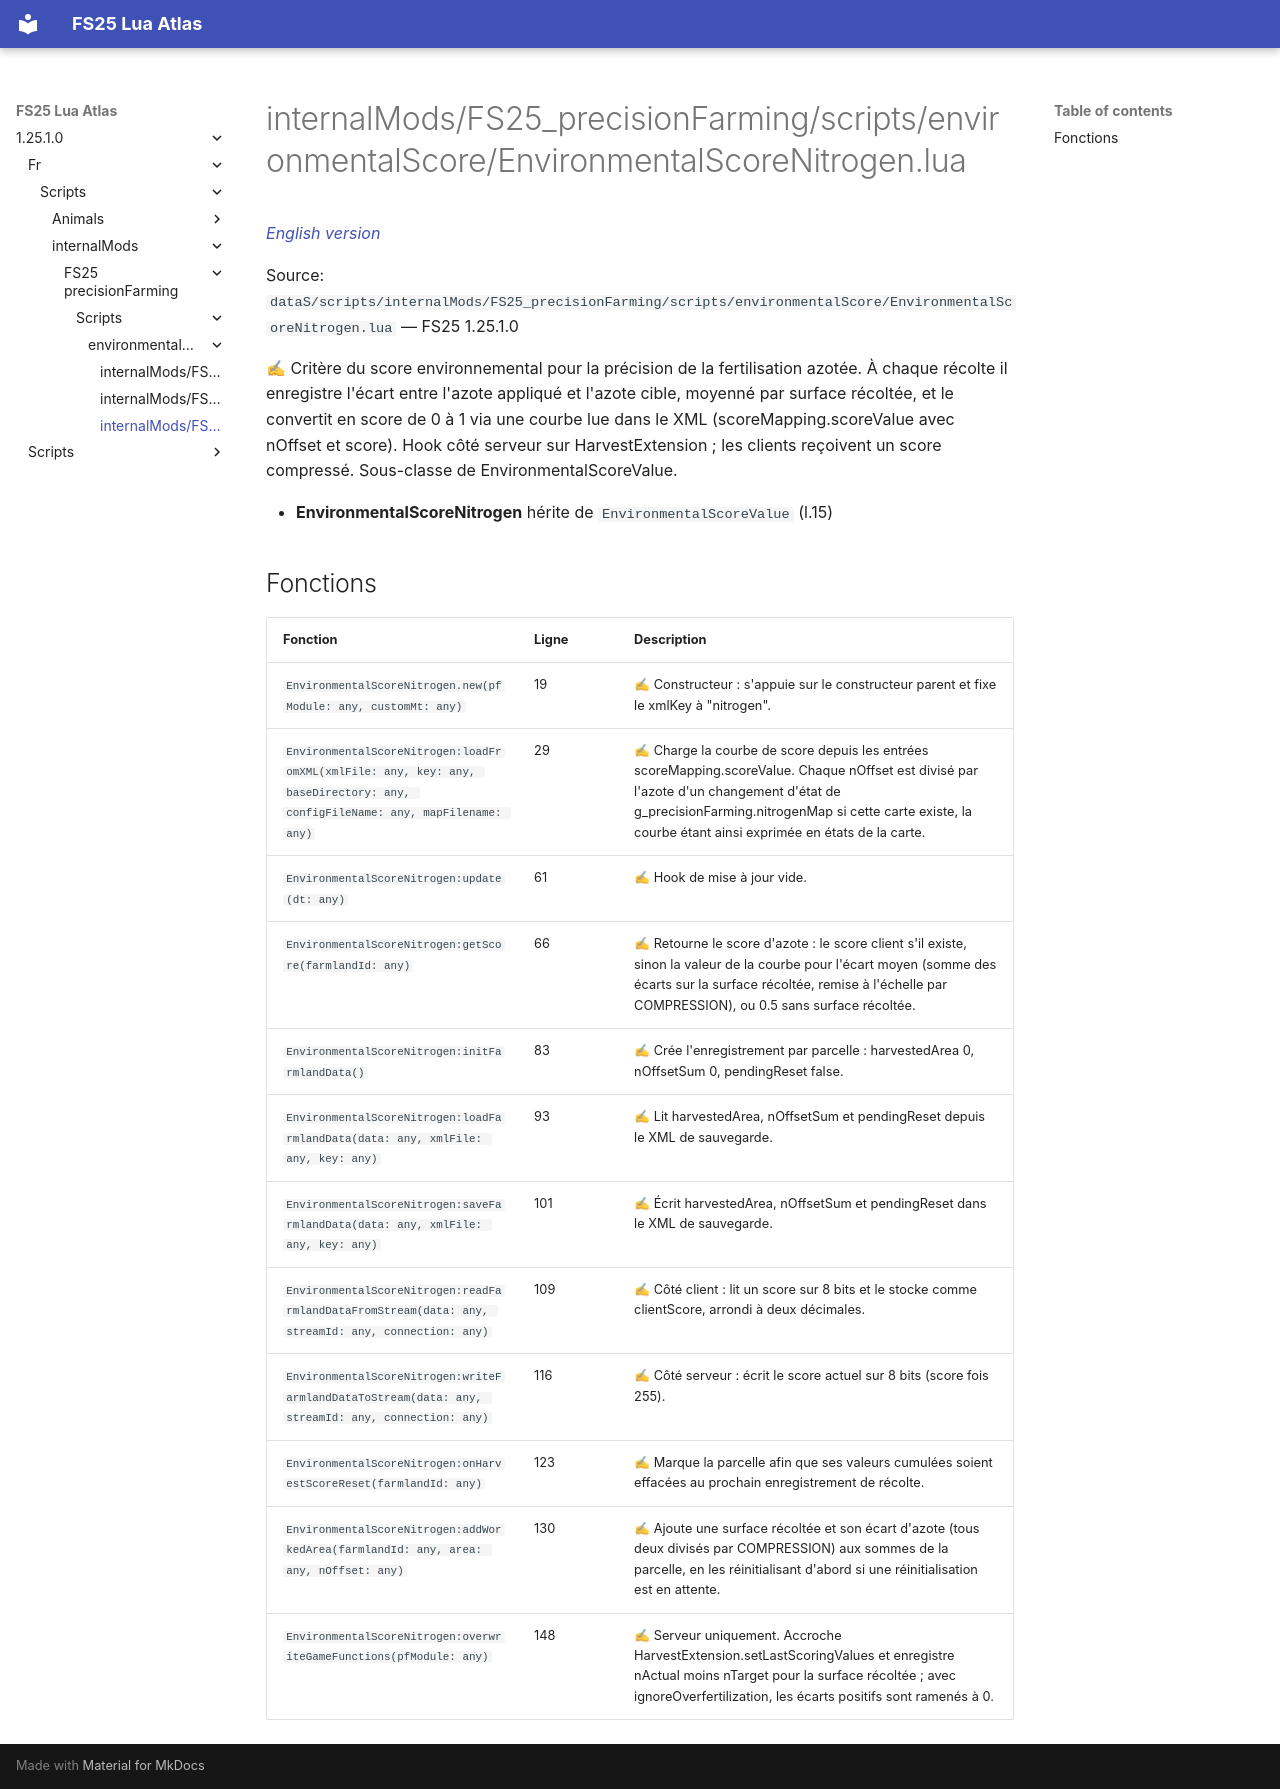

repository: Tim0219800/fs25-lua-atlas · page: 1.25.1.0/fr/scripts/internalMods/FS25_precisionFarming/scripts/environmentalScore/EnvironmentalScoreNitrogen.html · generator: mkdocs

# internalMods/FS25_precisionFarming/scripts/environmentalScore/EnvironmentalScoreNitrogen.lua

*[English version](../../../../../../scripts/internalMods/FS25_precisionFarming/scripts/environmentalScore/EnvironmentalScoreNitrogen.md)*

Source: `dataS/scripts/internalMods/FS25_precisionFarming/scripts/environmentalScore/EnvironmentalScoreNitrogen.lua` — FS25 1.25.1.0

✍ Critère du score environnemental pour la précision de la fertilisation azotée. À chaque récolte il enregistre l'écart entre l'azote appliqué et l'azote cible, moyenné par surface récoltée, et le convertit en score de 0 à 1 via une courbe lue dans le XML (scoreMapping.scoreValue avec nOffset et score). Hook côté serveur sur HarvestExtension ; les clients reçoivent un score compressé. Sous-classe de EnvironmentalScoreValue.

- **EnvironmentalScoreNitrogen** hérite de `EnvironmentalScoreValue` (l.15)

## Fonctions

| Fonction | Ligne | Description |
|---|---|---|
| `EnvironmentalScoreNitrogen.new(pfModule: any, customMt: any)` | 19 | ✍ Constructeur : s'appuie sur le constructeur parent et fixe le xmlKey à "nitrogen". |
| `EnvironmentalScoreNitrogen:loadFromXML(xmlFile: any, key: any, baseDirectory: any, configFileName: any, mapFilename: any)` | 29 | ✍ Charge la courbe de score depuis les entrées scoreMapping.scoreValue. Chaque nOffset est divisé par l'azote d'un changement d'état de g_precisionFarming.nitrogenMap si cette carte existe, la courbe étant ainsi exprimée en états de la carte. |
| `EnvironmentalScoreNitrogen:update(dt: any)` | 61 | ✍ Hook de mise à jour vide. |
| `EnvironmentalScoreNitrogen:getScore(farmlandId: any)` | 66 | ✍ Retourne le score d'azote : le score client s'il existe, sinon la valeur de la courbe pour l'écart moyen (somme des écarts sur la surface récoltée, remise à l'échelle par COMPRESSION), ou 0.5 sans surface récoltée. |
| `EnvironmentalScoreNitrogen:initFarmlandData()` | 83 | ✍ Crée l'enregistrement par parcelle : harvestedArea 0, nOffsetSum 0, pendingReset false. |
| `EnvironmentalScoreNitrogen:loadFarmlandData(data: any, xmlFile: any, key: any)` | 93 | ✍ Lit harvestedArea, nOffsetSum et pendingReset depuis le XML de sauvegarde. |
| `EnvironmentalScoreNitrogen:saveFarmlandData(data: any, xmlFile: any, key: any)` | 101 | ✍ Écrit harvestedArea, nOffsetSum et pendingReset dans le XML de sauvegarde. |
| `EnvironmentalScoreNitrogen:readFarmlandDataFromStream(data: any, streamId: any, connection: any)` | 109 | ✍ Côté client : lit un score sur 8 bits et le stocke comme clientScore, arrondi à deux décimales. |
| `EnvironmentalScoreNitrogen:writeFarmlandDataToStream(data: any, streamId: any, connection: any)` | 116 | ✍ Côté serveur : écrit le score actuel sur 8 bits (score fois 255). |
| `EnvironmentalScoreNitrogen:onHarvestScoreReset(farmlandId: any)` | 123 | ✍ Marque la parcelle afin que ses valeurs cumulées soient effacées au prochain enregistrement de récolte. |
| `EnvironmentalScoreNitrogen:addWorkedArea(farmlandId: any, area: any, nOffset: any)` | 130 | ✍ Ajoute une surface récoltée et son écart d'azote (tous deux divisés par COMPRESSION) aux sommes de la parcelle, en les réinitialisant d'abord si une réinitialisation est en attente. |
| `EnvironmentalScoreNitrogen:overwriteGameFunctions(pfModule: any)` | 148 | ✍ Serveur uniquement. Accroche HarvestExtension.setLastScoringValues et enregistre nActual moins nTarget pour la surface récoltée ; avec ignoreOverfertilization, les écarts positifs sont ramenés à 0. |
